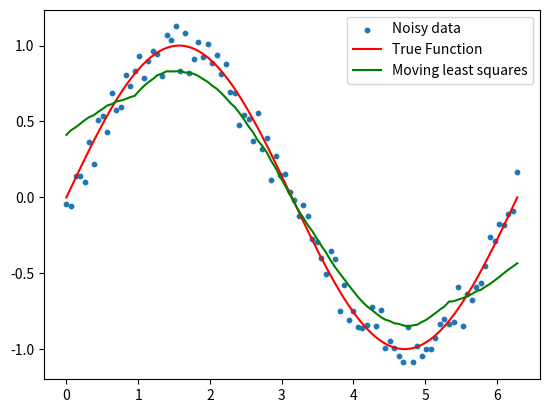

Source code (Python):
import numpy as np
import matplotlib.pyplot as plt


def gaussian_weights(x, x_i, h):
    norm = np.linalg.norm(x - x_i)
    pow = -np.power(norm / h, 2)
    return np.exp(pow)


def calc_s(x: np.array, y: np.array, h):
    s = 0.

    for i in range(len(x)):
        w = 0.
        for j in range(len(x)):
            w += gaussian_weights(x, x[j], h)
        w = gaussian_weights(x, x[i], h) / w
        s += y[i] * w
    return s


def find_close(x, index, delta):
    x = np.atleast_2d(x)
    diff = np.subtract(x, x[:, index])
    distances = np.linalg.norm(diff, axis=0)
    indices = np.where(distances < delta)[0]
    return indices


def shepard_kernel(x, y, delta):
    kernel = np.empty_like(x)

    h = len(x)

    # TODO: efficiency
    for z in range(len(x)):
        indices = find_close(x, z, delta)
        print(indices)
        s = calc_s(x[indices], y[indices], h)
        kernel[z] = s

    return kernel


def moving_least_squares(x: np.array, y: np.array, m=0, delta: float = 1) -> np.array:
    if m == 0:
        return shepard_kernel(x, y, delta)


n = 100
x = np.linspace(0, 2 * np.pi, n)

y = np.sin(x) + 0.1 * np.random.randn(n)

m = 0
c = moving_least_squares(x, y, m=0, delta=1)

x_high_res = np.linspace(0, 2 * np.pi, n * 10)
y_high_res = np.sin(x_high_res)

plt.scatter(x, y, label='Noisy data', s=10)
plt.plot(x_high_res, y_high_res, color="red", label="True Function")
# plt.step(x, c, color="green", label="Moving least squares")
plt.plot(x, c, color="green", label="Moving least squares")

plt.legend()
plt.show()
